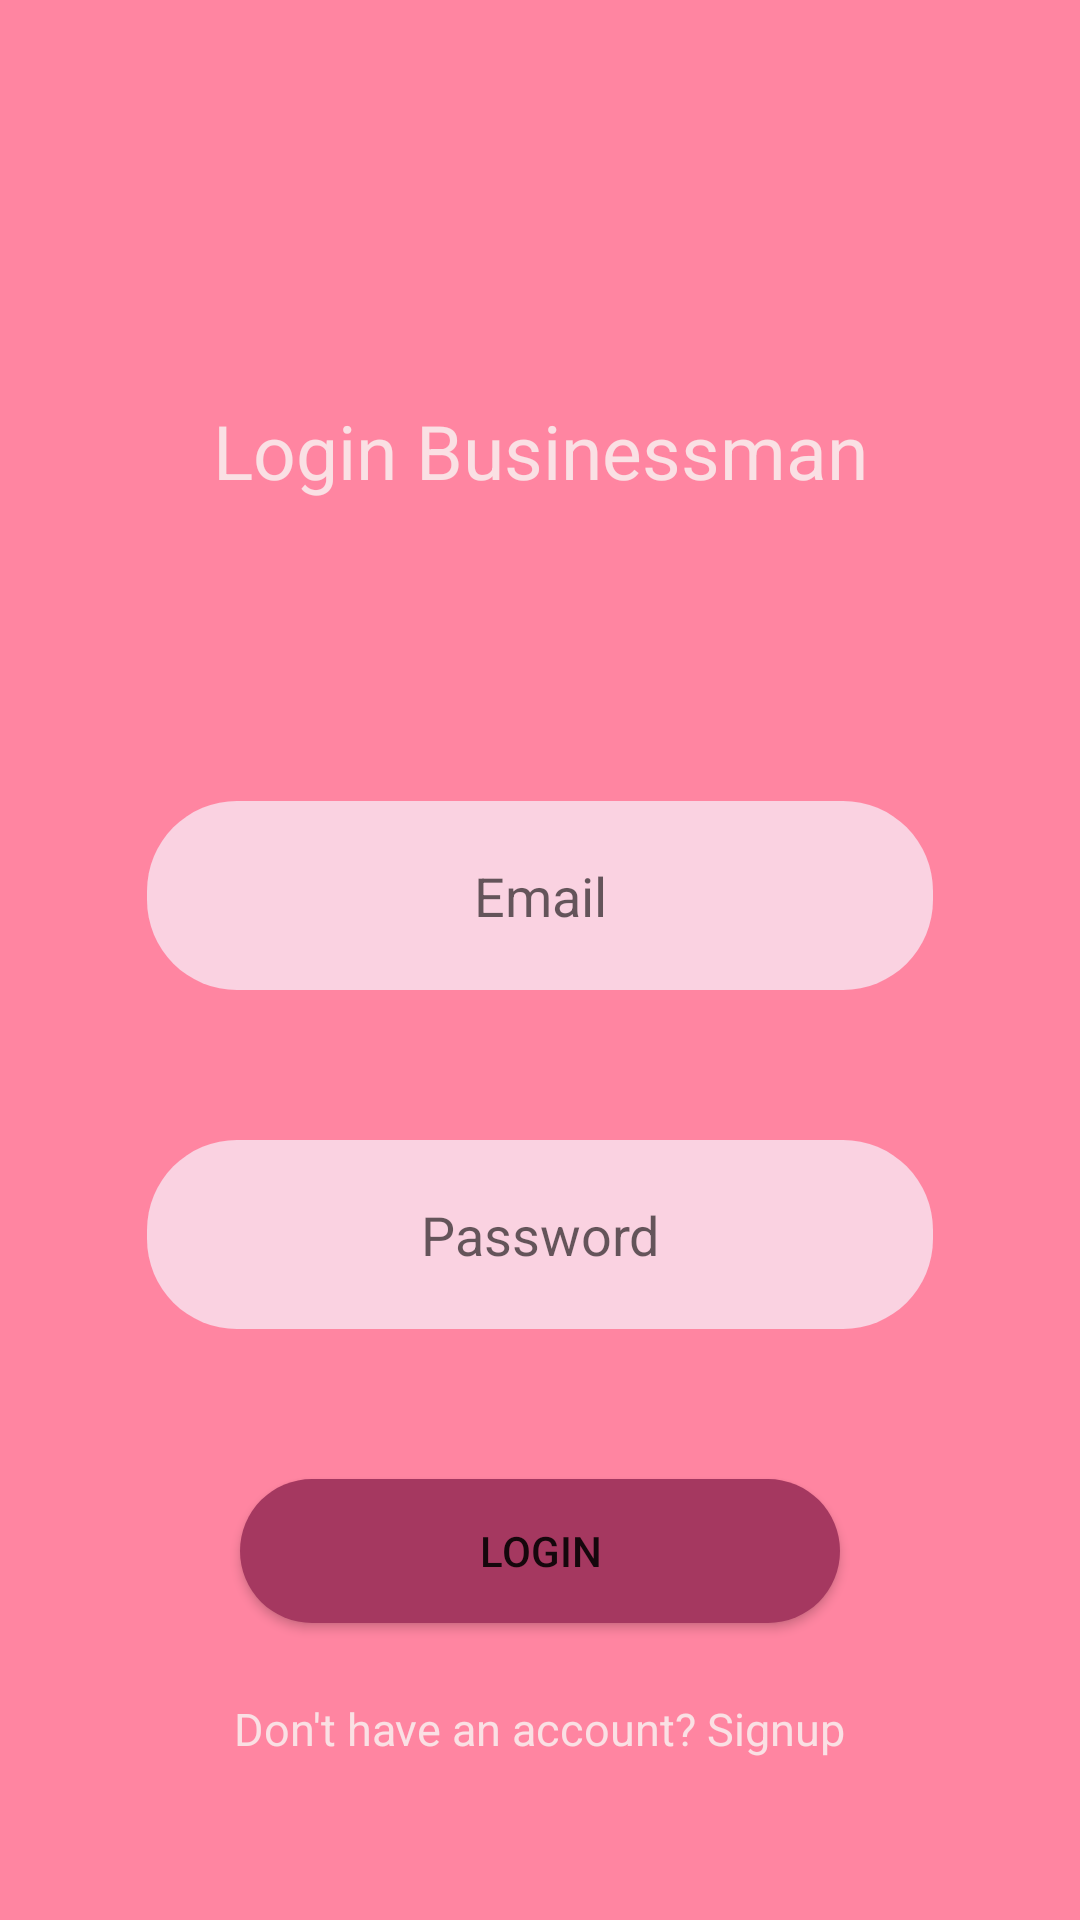

Here is an Android app screen rendered from its layout file. Give the layout XML and the strings, colors and styles it references.
<!-- AndroidManifest.xml: application theme Theme.GroceryAndRestaurantSeatBooking -->
<!-- res/layout/business_login.xml -->
<?xml version="1.0" encoding="utf-8"?>
<androidx.constraintlayout.widget.ConstraintLayout xmlns:android="http://schemas.android.com/apk/res/android"
    xmlns:app="http://schemas.android.com/apk/res-auto"
    xmlns:tools="http://schemas.android.com/tools"
    android:layout_width="match_parent"
    android:background="#FF85A1"
    tools:context=".Authentication.Business.LoginBusiness"
    android:layout_height="match_parent">

    <TextView
        android:id="@+id/LoginBusinessText"
        android:layout_width="285dp"
        android:layout_height="wrap_content"
        android:text="Login Businessman"
        android:textAlignment="center"
        android:textColor="#FAE0E4"
        android:textSize="25dp"
        app:layout_constraintBottom_toBottomOf="parent"
        app:layout_constraintEnd_toEndOf="parent"
        app:layout_constraintStart_toStartOf="parent"
        app:layout_constraintTop_toTopOf="parent"
        app:layout_constraintVertical_bias="0.22000003" />

    <EditText
        android:id="@+id/LoginEmailBusinessEdit"
        android:layout_width="262dp"
        android:layout_height="63dp"
        android:layout_marginTop="100dp"
        android:background="@drawable/round_edittext"
        android:hint="Email"
        android:textAlignment="center"
        app:layout_constraintEnd_toEndOf="parent"
        app:layout_constraintStart_toStartOf="parent"
        app:layout_constraintTop_toBottomOf="@+id/LoginBusinessText" />

    <EditText
        android:id="@+id/LoginPasswordBusinessEdit"
        android:layout_width="262dp"
        android:layout_height="63dp"
        android:layout_marginTop="50dp"
        android:background="@drawable/round_edittext"
        android:hint="Password"
        android:textAlignment="center"
        app:layout_constraintEnd_toEndOf="parent"
        app:layout_constraintStart_toStartOf="parent"
        app:layout_constraintTop_toBottomOf="@+id/LoginEmailBusinessEdit" />

    <Button
        android:id="@+id/LoginBusinessButton"
        android:layout_width="200dp"
        android:layout_height="wrap_content"
        android:layout_marginTop="50dp"
        android:background="@drawable/round_button"
        android:text="Login"
        app:layout_constraintEnd_toEndOf="parent"
        app:layout_constraintStart_toStartOf="parent"
        app:layout_constraintTop_toBottomOf="@+id/LoginPasswordBusinessEdit" />

    <TextView
        android:id="@+id/SignupBusinessTextView"
        android:layout_width="wrap_content"
        android:layout_height="wrap_content"
        android:layout_marginTop="25dp"
        android:text="Don't have an account? Signup"
        android:textColor="#FAE0E4"
        android:textSize="15dp"
        app:layout_constraintEnd_toEndOf="parent"
        app:layout_constraintStart_toStartOf="parent"
        app:layout_constraintTop_toBottomOf="@+id/LoginBusinessButton" />

</androidx.constraintlayout.widget.ConstraintLayout>
<!-- resources referenced by this layout -->
<resources>
  <!-- drawable round_button (drawable) -->
  <?xml version="1.0" encoding="utf-8"?>
  <shape xmlns:android="http://schemas.android.com/apk/res/android">
      <corners
          android:topRightRadius="30dp"
          android:topLeftRadius="30dp"
          android:bottomRightRadius="30dp"
          android:bottomLeftRadius="30dp"/>
      <solid android:color="#a53860"/>
  
  </shape>
  <!-- drawable round_edittext (drawable) -->
  <?xml version="1.0" encoding="utf-8"?>
  <shape xmlns:android="http://schemas.android.com/apk/res/android">
      <solid android:color="#FAD2E1"/>
      <corners
          android:bottomLeftRadius="30dp"
          android:topLeftRadius="30dp"
          android:bottomRightRadius="30dp"
          android:topRightRadius="30dp"
          />
  
  
  </shape>
  <style name="Theme.GroceryAndRestaurantSeatBooking" parent="Theme.MaterialComponents.DayNight.DarkActionBar">
          
          <item name="colorPrimary">@color/purple_500</item>
          <item name="colorPrimaryVariant">@color/purple_700</item>
          <item name="colorOnPrimary">@color/white</item>
          
          <item name="colorSecondary">@color/teal_200</item>
          <item name="colorSecondaryVariant">@color/teal_700</item>
          <item name="colorOnSecondary">@color/black</item>
          
          <item name="android:statusBarColor" tools:targetApi="l">?attr/colorPrimaryVariant</item>
          
      </style>
  <!-- not gathered from this repository: default colours our renderer supplied (Android Studio template values) -->
  <color name="purple_500">#FF6200EE</color>
  <color name="purple_700">#FF3700B3</color>
  <color name="teal_200">#FF03DAC5</color>
  <color name="teal_700">#FF018786</color>
  <color name="black">#FF000000</color>
  <color name="white">#FFFFFFFF</color>
</resources>
